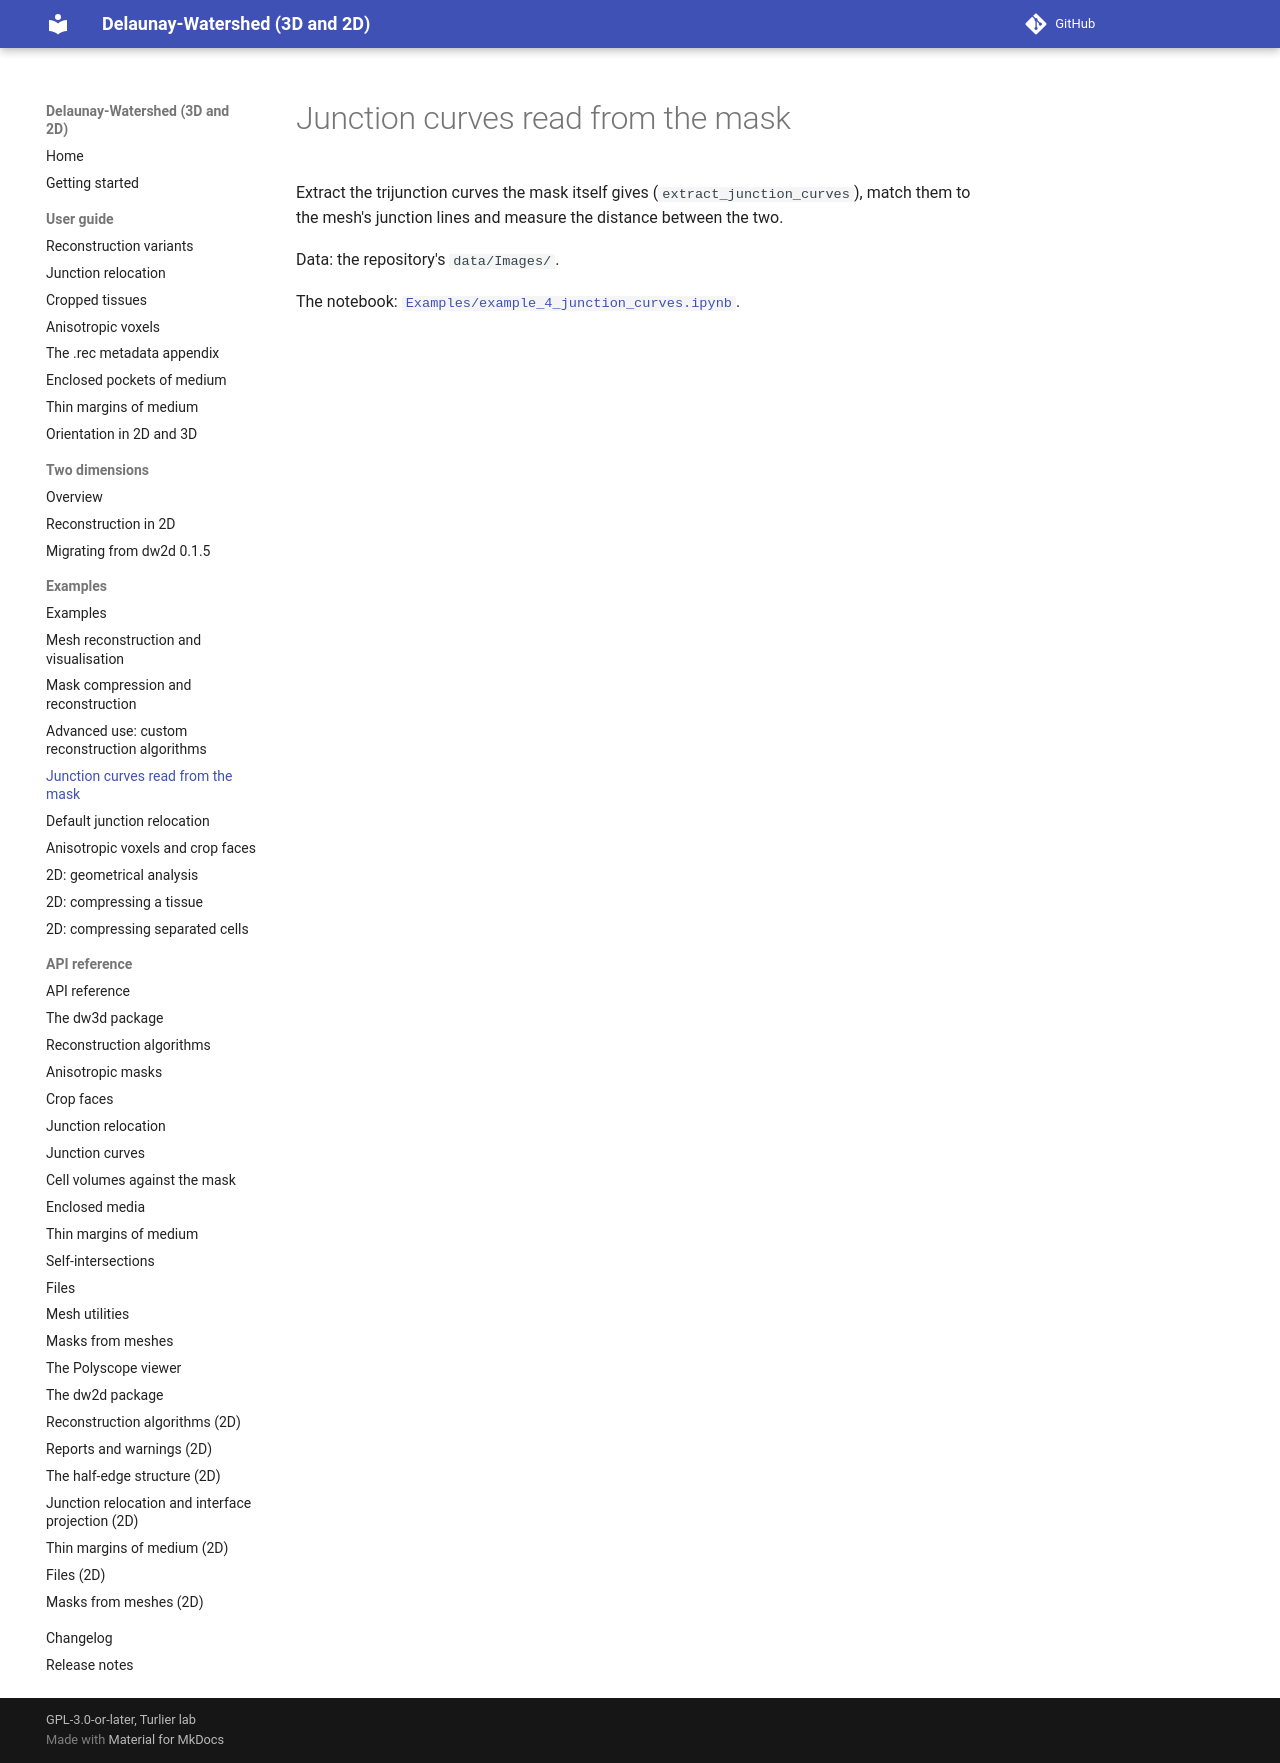

repository: VirtualEmbryo/delaunay-watershed · page: examples/junction-curves/index.html · generator: mkdocs

# Junction curves read from the mask

Extract the trijunction curves the mask itself gives (`extract_junction_curves`), match them to the mesh's junction lines and measure the distance between the two.

Data: the repository's `data/Images/`.

The notebook: [`Examples/example_4_junction_curves.ipynb`](https://github.com/VirtualEmbryo/delaunay-watershed/blob/v0.8.0/Examples/example_4_junction_curves.ipynb).
